Photos from the image-classification dataset "Augmented_Preprocessed_Dataset" in the GitHub repository Prothomaa/Ensemble-of-deep-learning-models-for-eye-disease-classification. Its 5 classes are: diabetic retinopathy, glaucoma, healthy, macular scar, myopia.

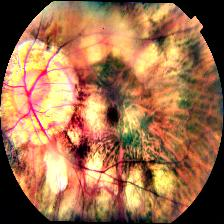
Label: myopia

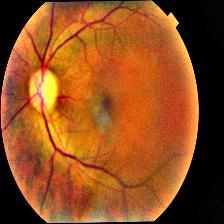
Label: glaucoma

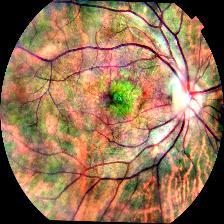
Label: macular scar

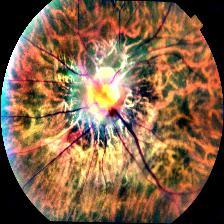
Label: myopia

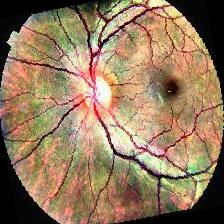
Label: healthy

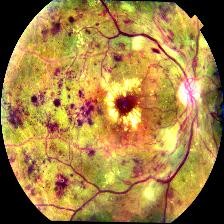
Label: diabetic retinopathy
